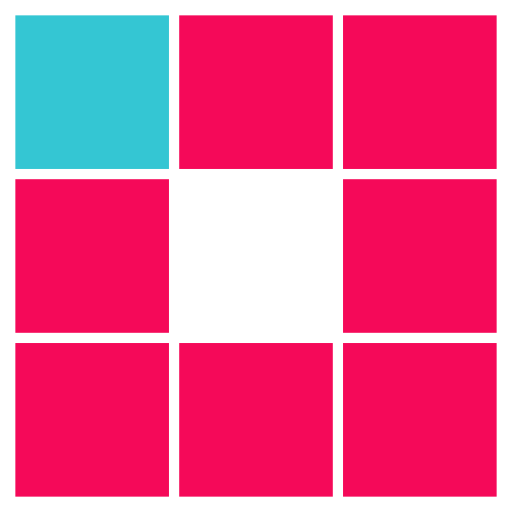
t = 0.00 s
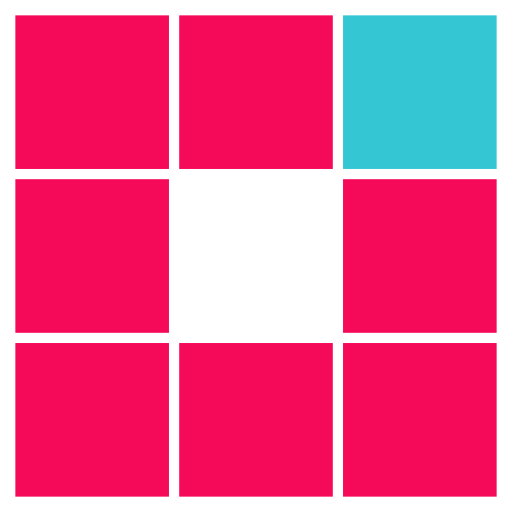
t = 0.78 s
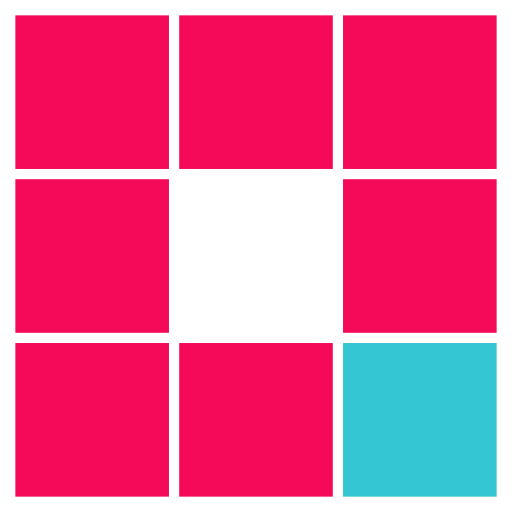
t = 1.56 s
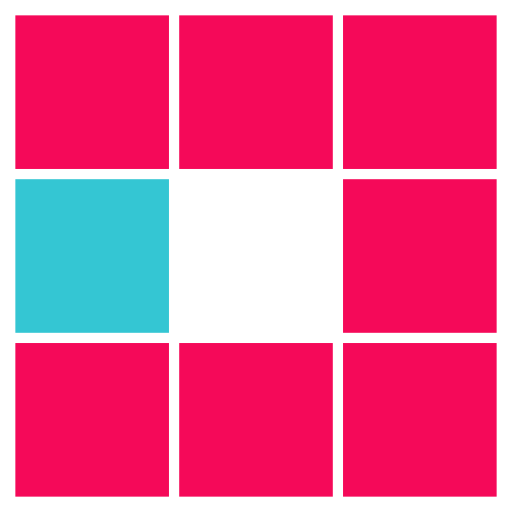
t = 2.34 s
t = 3.13 s: frame unchanged from t = 0.78 s, image omitted
t = 3.83 s: frame unchanged from t = 1.56 s, image omitted

The animated SVG that drew these frames (rendered in a browser with its animation timeline set to each time). Animation: 8 SMIL elements (animate=8); one cycle of 4.69 s, repeats indefinitely.

<svg class="lds-blocks" width="200px"  height="200px"  xmlns="http://www.w3.org/2000/svg" xmlns:xlink="http://www.w3.org/1999/xlink" viewBox="0 0 100 100" preserveAspectRatio="xMidYMid" style="background: none;"><rect x="3" y="3" width="30" height="30" fill="#f50959">
  <animate attributeName="fill" values="#34c6d3;#f50959;#f50959" keyTimes="0;0.125;1" dur="2.5s" repeatCount="indefinite" begin="0s" calcMode="discrete"></animate>
</rect><rect x="35" y="3" width="30" height="30" fill="#f50959">
  <animate attributeName="fill" values="#34c6d3;#f50959;#f50959" keyTimes="0;0.125;1" dur="2.5s" repeatCount="indefinite" begin="0.3125s" calcMode="discrete"></animate>
</rect><rect x="67" y="3" width="30" height="30" fill="#f50959">
  <animate attributeName="fill" values="#34c6d3;#f50959;#f50959" keyTimes="0;0.125;1" dur="2.5s" repeatCount="indefinite" begin="0.625s" calcMode="discrete"></animate>
</rect><rect x="3" y="35" width="30" height="30" fill="#f50959">
  <animate attributeName="fill" values="#34c6d3;#f50959;#f50959" keyTimes="0;0.125;1" dur="2.5s" repeatCount="indefinite" begin="2.1875s" calcMode="discrete"></animate>
</rect><rect x="67" y="35" width="30" height="30" fill="#f50959">
  <animate attributeName="fill" values="#34c6d3;#f50959;#f50959" keyTimes="0;0.125;1" dur="2.5s" repeatCount="indefinite" begin="0.9375s" calcMode="discrete"></animate>
</rect><rect x="3" y="67" width="30" height="30" fill="#f50959">
  <animate attributeName="fill" values="#34c6d3;#f50959;#f50959" keyTimes="0;0.125;1" dur="2.5s" repeatCount="indefinite" begin="1.875s" calcMode="discrete"></animate>
</rect><rect x="35" y="67" width="30" height="30" fill="#f50959">
  <animate attributeName="fill" values="#34c6d3;#f50959;#f50959" keyTimes="0;0.125;1" dur="2.5s" repeatCount="indefinite" begin="1.5625s" calcMode="discrete"></animate>
</rect><rect x="67" y="67" width="30" height="30" fill="#f50959">
  <animate attributeName="fill" values="#34c6d3;#f50959;#f50959" keyTimes="0;0.125;1" dur="2.5s" repeatCount="indefinite" begin="1.25s" calcMode="discrete"></animate>
</rect></svg>